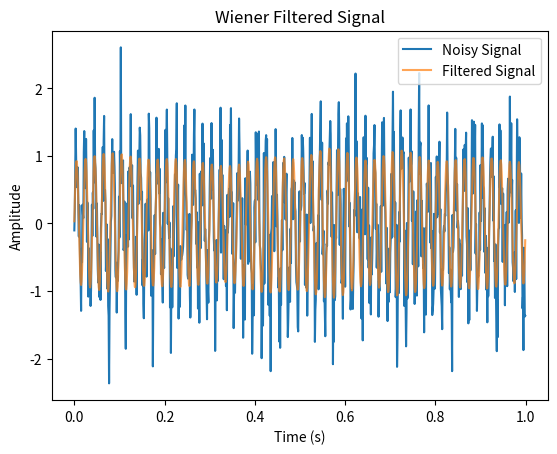

Here is the Python script that generated this plot:
import matplotlib.pyplot as plt
import numpy as np
from scipy.signal import welch
from scipy.interpolate import interp1d

# Generate a noisy signal
fs = 1000  # Sampling frequency
t = np.linspace(0, 1, fs, endpoint=False)
signal = np.sin(2 * np.pi * 50 * t)  # Clean signal (50 Hz sine wave)
noise = np.random.normal(0, 0.5, fs)  # Gaussian noise
observed = signal + noise  # Noisy observation

# Estimate power spectral densities using Welch's method
freqs_signal, psd_signal = welch(signal, fs=fs, nperseg=256)
freqs_noise, psd_noise = welch(noise, fs=fs, nperseg=256)

# Compute Wiener filter transfer function
H = psd_signal / (psd_signal + psd_noise)

# Interpolate H to match the frequencies of observed_fft
observed_fft = np.fft.rfft(observed)
freqs_observed = np.fft.rfftfreq(len(observed), 1 / fs)
H_interp = interp1d(freqs_signal, H, bounds_error=False,
                    fill_value="extrapolate")
H_matched = H_interp(freqs_observed)

# Apply Wiener filter in the frequency domain
filtered_fft = observed_fft * H_matched
filtered_signal = np.fft.irfft(filtered_fft)

# Plot results
plt.figure()
plt.plot(t, observed, label="Noisy Signal")
plt.plot(t, filtered_signal, label="Filtered Signal", alpha=0.7)
plt.legend()
plt.title("Wiener Filtered Signal")
plt.xlabel("Time (s)")
plt.ylabel("Amplitude")
plt.show()
